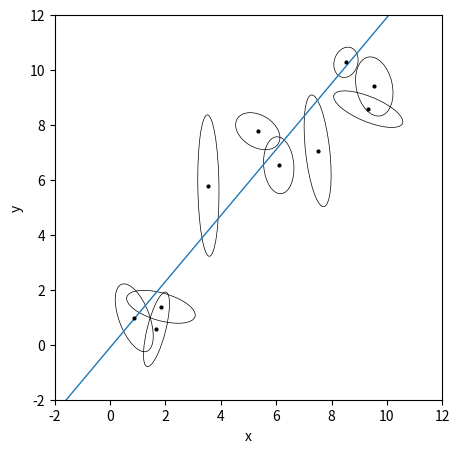

The matplotlib source for this figure: (Note: this script raises an exception after producing the figure.)
import numpy as np
import matplotlib.pyplot as plt
from matplotlib.patches import Ellipse

# Reproducible!
np.random.seed(42)

# A helper function to make the plots with error ellipses
def plot_error_ellipses(ax, X, S, color="k"):
    for n in range(len(X)):
        vals, vecs = np.linalg.eig(S[n])
        theta = np.degrees(np.arctan2(*vecs[::-1, 0]))
        w, h = 2 * np.sqrt(vals)
        ell = Ellipse(xy=X[n], width=w, height=h, angle=theta, color=color, lw=0.5)
        ell.set_facecolor("none")
        ax.add_artist(ell)
    ax.plot(X[:, 0], X[:, 1], ".", color=color, ms=4)


# Generate the true coordinates of the data points.
N = 10
m_true = 1.2
b_true = -0.1
X_true = np.empty((N, 2))
X_true[:, 0] = np.random.uniform(0, 10, N)
X_true[:, 1] = m_true * X_true[:, 0] + b_true
X = np.empty((N, 2))

# Generate error ellipses and add uncertainties to each point.
S = np.zeros((N, 2, 2))
for n in range(N):
    L = np.zeros((2, 2))
    L[0, 0] = np.exp(np.random.uniform(-1, 1))
    L[1, 1] = np.exp(np.random.uniform(-1, 1))
    L[1, 0] = 0.5 * np.random.randn()
    S[n] = np.dot(L, L.T)
    X[n] = np.random.multivariate_normal(X_true[n], S[n])

# Plot the simulated dataset.
fig, ax = plt.subplots(1, 1, figsize=(5, 5))
x0 = np.array([-2, 12])
ax.plot(x0, m_true * x0 + b_true, lw=1)
plot_error_ellipses(ax, X, S)
ax.set_xlim(-2, 12)
ax.set_ylim(-2, 12)
ax.set_xlabel("x")
ax.set_ylabel("y");

def log_prior(params):
    m = params[0]
    return -1.5 * np.log(1 + m * m)


# Pre-compute the inverses for speed.
Sinv = np.array([np.linalg.inv(Sn) for Sn in S])


def log_prob_naive(params):
    # Compute the "true" model predictions.
    m, b = params[:2]
    xhat = params[2:]
    yhat = m * xhat + b

    # Compute the residuals.
    r = np.array(X)
    r[:, 0] -= xhat
    r[:, 1] -= yhat

    # Use some numpy magic to compute the likelihood (up to a constant).
    ll = -0.5 * np.einsum("n...i,nij,n...j", r, Sinv, r)

    return ll + log_prior(params)

import emcee

nwalkers = 64
xhat0 = np.array(X[:, 0])
p0 = np.append([m_true, b_true], xhat0)
p0 = p0 + 1e-4 * np.random.randn(nwalkers, len(p0))

sampler_naive = emcee.EnsembleSampler(nwalkers, p0.shape[1], log_prob_naive)
pos, _, _ = sampler_naive.run_mcmc(p0, 5000)
sampler_naive.reset()
sampler_naive.run_mcmc(pos, 10000)
samples_naive = sampler_naive.flatchain[:, :2]

tau = sampler_naive.get_autocorr_time(c=4)
nsamples = len(samples_naive)
print("{0:.0f} independent samples of m".format(nsamples / tau[0]))
print("{0:.0f} independent samples of b".format(nsamples / tau[1]))

import corner

rng = [(x.min(), x.max()) for x in samples_naive.T]
corner.corner(samples_naive, labels=["m", "b"], truths=[m_true, b_true], range=rng);

def log_marg_prob(params):
    m, b = params
    v = np.array([-m, 1.0])

    # Compute \Sigma^2 and \Delta.
    # You can probably convince yourself that this formulation of
    # \Sigma^2 is equivalent to the one in the text.
    Sigma2 = np.dot(np.dot(S, v), v)
    Delta = m * X[:, 0] + b - X[:, 1]

    # Compute the log likelihood up to a constant (zero, oops...).
    ll = -0.5 * np.sum(Delta**2 / Sigma2 + np.log(Sigma2))
    return ll + log_prior(params)


# Run the MCMC with the same initialization as above.
sampler_marg = emcee.EnsembleSampler(nwalkers, 2, log_marg_prob)
pos, _, _ = sampler_marg.run_mcmc(p0[:, :2], 100)
sampler_marg.reset()
sampler_marg.run_mcmc(pos, 1000)
samples_marg = sampler_marg.flatchain

tau = sampler_marg.get_autocorr_time(c=4, quiet=True)
nsamples = len(samples_marg)
print("{0:.0f} independent samples of m".format(nsamples / tau[0]))
print("{0:.0f} independent samples of b".format(nsamples / tau[1]))

# Plot the posterior constraints for the naive sampling.
fig = corner.corner(
    samples_naive, labels=["m", "b"], truths=[m_true, b_true], range=rng
)

# Plot the constraints from the marginalized sampling.
# We need to re-weight the samples because we didn't need to run
# as many steps to converge in 2 dimensions as we did in 12.
w = len(samples_naive) / len(samples_marg) + np.zeros(len(samples_marg))
corner.corner(samples_marg, range=rng, color="g", fig=fig, weights=w);

fig, ax = plt.subplots(1, 1, figsize=(5, 5))
x0 = np.array([-2, 12])

# Plot posterior predictions for a few samples.
for m, b in samples_marg[np.random.randint(len(samples_marg), size=100)]:
    ax.plot(x0, m * x0 + b, lw=1, alpha=0.1, color="g")

ax.plot(x0, m_true * x0 + b_true, "k", lw=2)
plot_error_ellipses(ax, X, S)
ax.set_xlim(-2, 12)
ax.set_ylim(-2, 12)
ax.set_xlabel("x")
ax.set_ylabel("y");

# Reproducible!
np.random.seed(42)

# Add some scatter perpendicular to the line.
lambda_true = 2.0
X_scatter = np.array(X)
X_scatter[:, 1] += lambda_true * np.random.randn(N)

# Plot the updated dataset.
fig, ax = plt.subplots(1, 1, figsize=(5, 5))
x0 = np.array([-2, 12])
ax.plot(x0, m_true * x0 + b_true, lw=1)
plot_error_ellipses(ax, X_scatter, S)

# Plot the displacement vectors.
for n in range(N):
    ax.plot([X[n, 0], X_scatter[n, 0]], [X[n, 1], X_scatter[n, 1]], "k", lw=0.5)

ax.set_xlim(-2, 12)
ax.set_ylim(-2, 12)
ax.set_xlabel("x")
ax.set_ylabel("y");

def log_marg_prob_scatter(params):
    m, b, log_lambda = params
    v = np.array([-m, 1.0])

    # Enforce the log-uniform prior on lambda.
    if not -5.0 < log_lambda < 5.0:
        return -np.inf

    # Compute \Sigma^2 and \Delta.
    Sigma2 = np.dot(np.dot(S, v), v) + np.exp(2 * log_lambda)
    Delta = m * X_scatter[:, 0] + b - X_scatter[:, 1]

    # Compute the log likelihood up to a constant.
    ll = -0.5 * np.sum(Delta**2 / Sigma2 + np.log(Sigma2))
    return ll + log_prior(params)


# Run the MCMC.
sampler_scatter = emcee.EnsembleSampler(nwalkers, 3, log_marg_prob_scatter)
p0 = np.array([m_true, b_true, np.log(lambda_true)])
p0 = p0 + 1e-4 * np.random.randn(nwalkers, len(p0))
pos, _, _ = sampler_scatter.run_mcmc(p0, 1000)
sampler_scatter.reset()
sampler_scatter.run_mcmc(pos, 6000)
samples_scatter = sampler_scatter.flatchain

tau = sampler_scatter.get_autocorr_time(c=4)
nsamples = len(samples_scatter)
print("{0:.0f} independent samples of m".format(nsamples / tau[0]))
print("{0:.0f} independent samples of b".format(nsamples / tau[1]))
print("{0:.0f} independent samples of lambda".format(nsamples / tau[2]))

corner.corner(
    samples_scatter,
    labels=["m", "b", "$\ln\lambda$"],
    truths=[m_true, b_true, np.log(lambda_true)],
);

fig, ax = plt.subplots(1, 1, figsize=(5, 5))
x0 = np.array([-2, 12])

# Plot posterior predictions for a few samples.
for m, b, _ in samples_scatter[np.random.randint(len(samples_scatter), size=100)]:
    ax.plot(x0, m * x0 + b, lw=1, alpha=0.1, color="g")

ax.plot(x0, m_true * x0 + b_true, "k", lw=2)
plot_error_ellipses(ax, X_scatter, S)
ax.set_xlim(-2, 12)
ax.set_ylim(-2, 12)
ax.set_xlabel("x")
ax.set_ylabel("y");

from itertools import product

np.random.seed(42)

# Generate the true coordinates of the data points.
N = 50
m_true = np.array([1.2, -0.3])
b_true = -0.1
X_true = np.empty((N, 3))
X_true[:, 0] = np.random.uniform(0, 10, N)
X_true[:, 1] = np.random.uniform(0, 10, N)
X_true[:, 2] = np.dot(X_true[:, :-1], m_true) + b_true
X = np.empty((N, 3))

# Generate error ellipses and add uncertainties to each point.
S = np.zeros((N, 3, 3))
for n in range(N):
    L = np.zeros((3, 3))
    L[np.diag_indices_from(L)] = np.exp(np.random.uniform(-1, 1))
    L[np.tril_indices_from(L, -1)] = 0.5 * np.random.randn()
    S[n] = np.dot(L, L.T)
    X[n] = np.random.multivariate_normal(X_true[n], S[n])

# Finally add some scatter.
lambda_true = 2.0
X[:, -1] += lambda_true * np.random.randn(N)

# Plot the simulated dataset.
fig, axes = plt.subplots(2, 2, figsize=(5, 5))
for xi, yi in product(range(3), range(3)):
    if yi <= xi:
        continue
    ax = axes[yi - 1, xi]
    plot_error_ellipses(
        ax, X[:, [xi, yi]], S[:, [[xi, xi], [yi, yi]], [[xi, yi], [xi, yi]]]
    )

    ax.set_xlim(-7, 17)
    ax.set_ylim(-7, 17)

# Make the plots look nicer...
ax = axes[0, 1]
ax.set_frame_on(False)
ax.set_xticks([])
ax.set_yticks([])

ax = axes[0, 0]
ax.set_ylabel("$x_2$")
ax.set_xticklabels([])
ax = axes[1, 0]
ax.set_xlabel("$x_1$")
ax.set_ylabel("$y$")
ax = axes[1, 1]
ax.set_xlabel("$x_2$")
ax.set_yticklabels([])
fig.subplots_adjust(wspace=0, hspace=0)

def log_prob_D(params):
    m = params[:2]
    b, log_lambda = params[2:]
    v = np.append(-m, 1.0)

    # Enforce the log-uniform prior on lambda.
    if not -5.0 < log_lambda < 5.0:
        return -np.inf

    # Compute \Sigma^2 and \Delta.
    Sigma2 = np.dot(np.dot(S, v), v) + np.exp(2 * log_lambda)
    Delta = np.dot(X, v) - b

    # Compute the log likelihood up to a constant.
    ll = -0.5 * np.sum(Delta**2 / Sigma2 + np.log(Sigma2))
    return ll


# Run the MCMC.
sampler_D = emcee.EnsembleSampler(nwalkers, 4, log_prob_D)
p0 = np.append(m_true, [b_true, np.log(lambda_true)])
p0 = p0 + 1e-4 * np.random.randn(nwalkers, len(p0))
pos, _, _ = sampler_D.run_mcmc(p0, 500)
sampler_D.reset()
sampler_D.run_mcmc(pos, 5000)
samples_D = sampler_D.flatchain

tau = sampler_D.get_autocorr_time(c=4)
nsamples = len(samples_D)
print("{0:.0f} independent samples of m1".format(nsamples / tau[0]))
print("{0:.0f} independent samples of m2".format(nsamples / tau[1]))
print("{0:.0f} independent samples of b".format(nsamples / tau[2]))
print("{0:.0f} independent samples of ln(lambda)".format(nsamples / tau[3]))

corner.corner(
    samples_D,
    labels=["$m_1$", "$m_2$", "b", "$\ln\lambda$"],
    truths=np.append(m_true, [b_true, np.log(lambda_true)]),
);